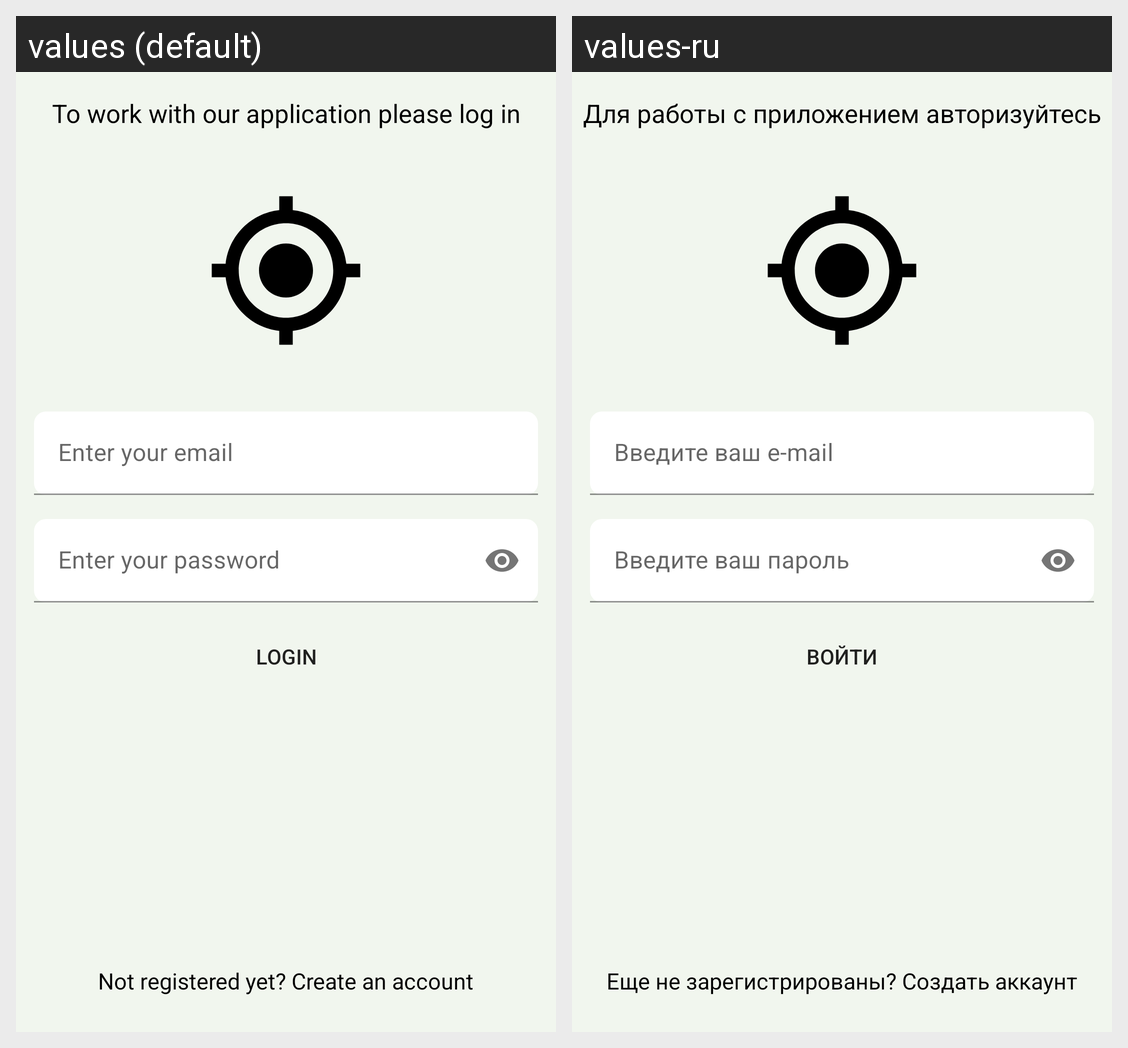

Here is an Android app screen in its default locale and in the app's own translations. Write out the translated-string differences for the strings that appear on this screen.
Android screen res/layout/authorization_main.xml rendered under 2 locales, left to right: values (default), values-ru. Device: Nexus 5 (rendered at 1080×1920; each locale shown at half size, 540×960, under a caption strip naming it); theme Theme.GlobusApp.
Strings drawn on this screen, with the default value and each locale's value (text and hints the layout hard-codes, and strings that could not be matched under every locale, appear in the picture but are not listed):

enter_your_email
  values: Enter your email
  values-ru: Введите ваш e-mail

enter_your_password
  values: Enter your password
  values-ru: Введите ваш пароль

auth_title
  values: To work with our application please log in
  values-ru: Для работы с приложением авторизуйтесь

register_text
  values: Not registered yet? Create an account
  values-ru: Еще не зарегистрированы? Создать аккаунт

login
  values: Login
  values-ru: Войти
